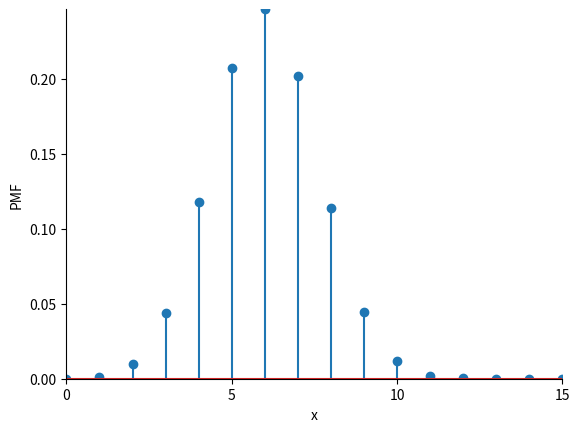

This chart was generated by the following Python code:


###############
# Authored by Weisheng Jiang
# Book 5  |  From Basic Arithmetic to Machine Learning
# Published and copyrighted by Tsinghua University Press
# Beijing, China, 2022
###############

from scipy.stats import hypergeom
import matplotlib.pyplot as plt
import numpy as np

N = 50 # total number of animals
K = 15 # number of rabbits among N
n = 20 # number of draws without replacement

hyper_g = hypergeom(N, K, n) 

x_array = np.arange(np.maximum(0,n + K - N), np.minimum(K,n) + 1)

pmf_rabbits = hyper_g.pmf(x_array)

fig, ax = plt.subplots()

plt.stem(x_array, pmf_rabbits)

plt.xlabel('x')
plt.ylabel('PMF')
plt.gca().spines['right'].set_visible(False)
plt.gca().spines['top'].set_visible(False)
plt.gca().yaxis.set_ticks_position('left')
plt.gca().xaxis.set_ticks_position('bottom')
plt.xlim(x_array.min(),x_array.max())
plt.ylim(0,pmf_rabbits.max())
plt.xticks([0,5,10,15])
